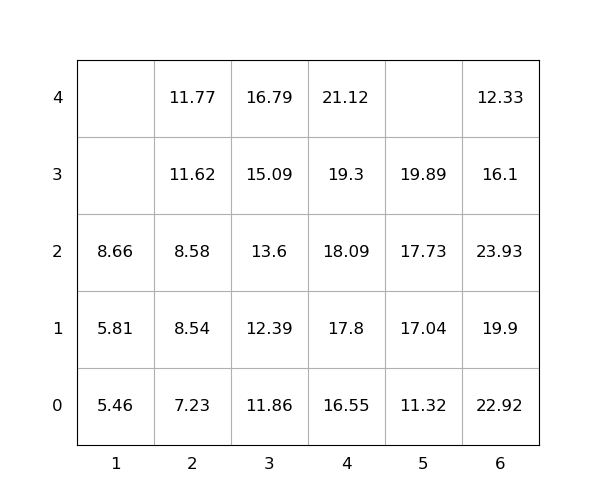

The file beside this chart, header and first rows:
idx, loc_x, loc_y, loc_z, weight, group, score, seq, reloc, size(ft)
1, 4, 0, 0, 16.55, 0, 16.55, 1, 0, 20
2, 3, 0, 0, 11.86, 0, 11.86, 2, 0, 20
3, 6, 0, 0, 22.92, 0, 22.92, 3, 1.0, 20
4, 6, 0, 1, 19.9, 0, 19.9, 4, 1.0, 20
5, 2, 0, 0, 7.23, 0, 7.23, 5, 0, 20
6, 4, 0, 1, 17.8, 0, 17.8, 6, 0, 20
7, 3, 0, 1, 12.39, 0, 12.39, 7, 0, 20
8, 5, 0, 0, 11.32, 0, 11.32, 8, 0, 20
9, 6, 0, 2, 23.93, 0, 23.93, 9, 1.0, 20
10, 1, 0, 0, 5.46, 0, 5.46, 10, 0, 20
11, 3, 0, 2, 13.6, 0, 13.6, 11, 0, 20
12, 5, 0, 1, 17.04, 0, 17.04, 12, 0, 20
13, 5, 0, 2, 17.73, 0, 17.73, 13, 0, 20
14, 2, 0, 1, 8.54, 0, 8.54, 14, 0, 20
15, 4, 0, 2, 18.09, 0, 18.09, 15, 0, 20
16, 2, 0, 2, 8.58, 0, 8.58, 16, 0, 20
17, 4, 0, 3, 19.3, 0, 19.3, 17, 0, 20
18, 6, 0, 3, 16.1, 0, 16.1, 18, 1.0, 20
19, 3, 0, 3, 15.09, 0, 15.09, 19, 0, 20
20, 4, 0, 4, 21.12, 0, 21.12, 20, 0, 20
21, 6, 0, 4, 12.33, 0, 12.33, 21, 1.0, 20
22, 2, 0, 3, 11.62, 0, 11.62, 22, 0, 20
23, 1, 0, 1, 5.81, 0, 5.81, 23, 0, 20
24, 5, 0, 3, 19.89, 0, 19.89, 24, 0, 20
25, 3, 0, 4, 16.79, 0, 16.79, 25, 0, 20
26, 2, 0, 4, 11.77, 0, 11.77, 26, 0, 20
27, 1, 0, 2, 8.66, 0, 8.66, 27, 0, 20
